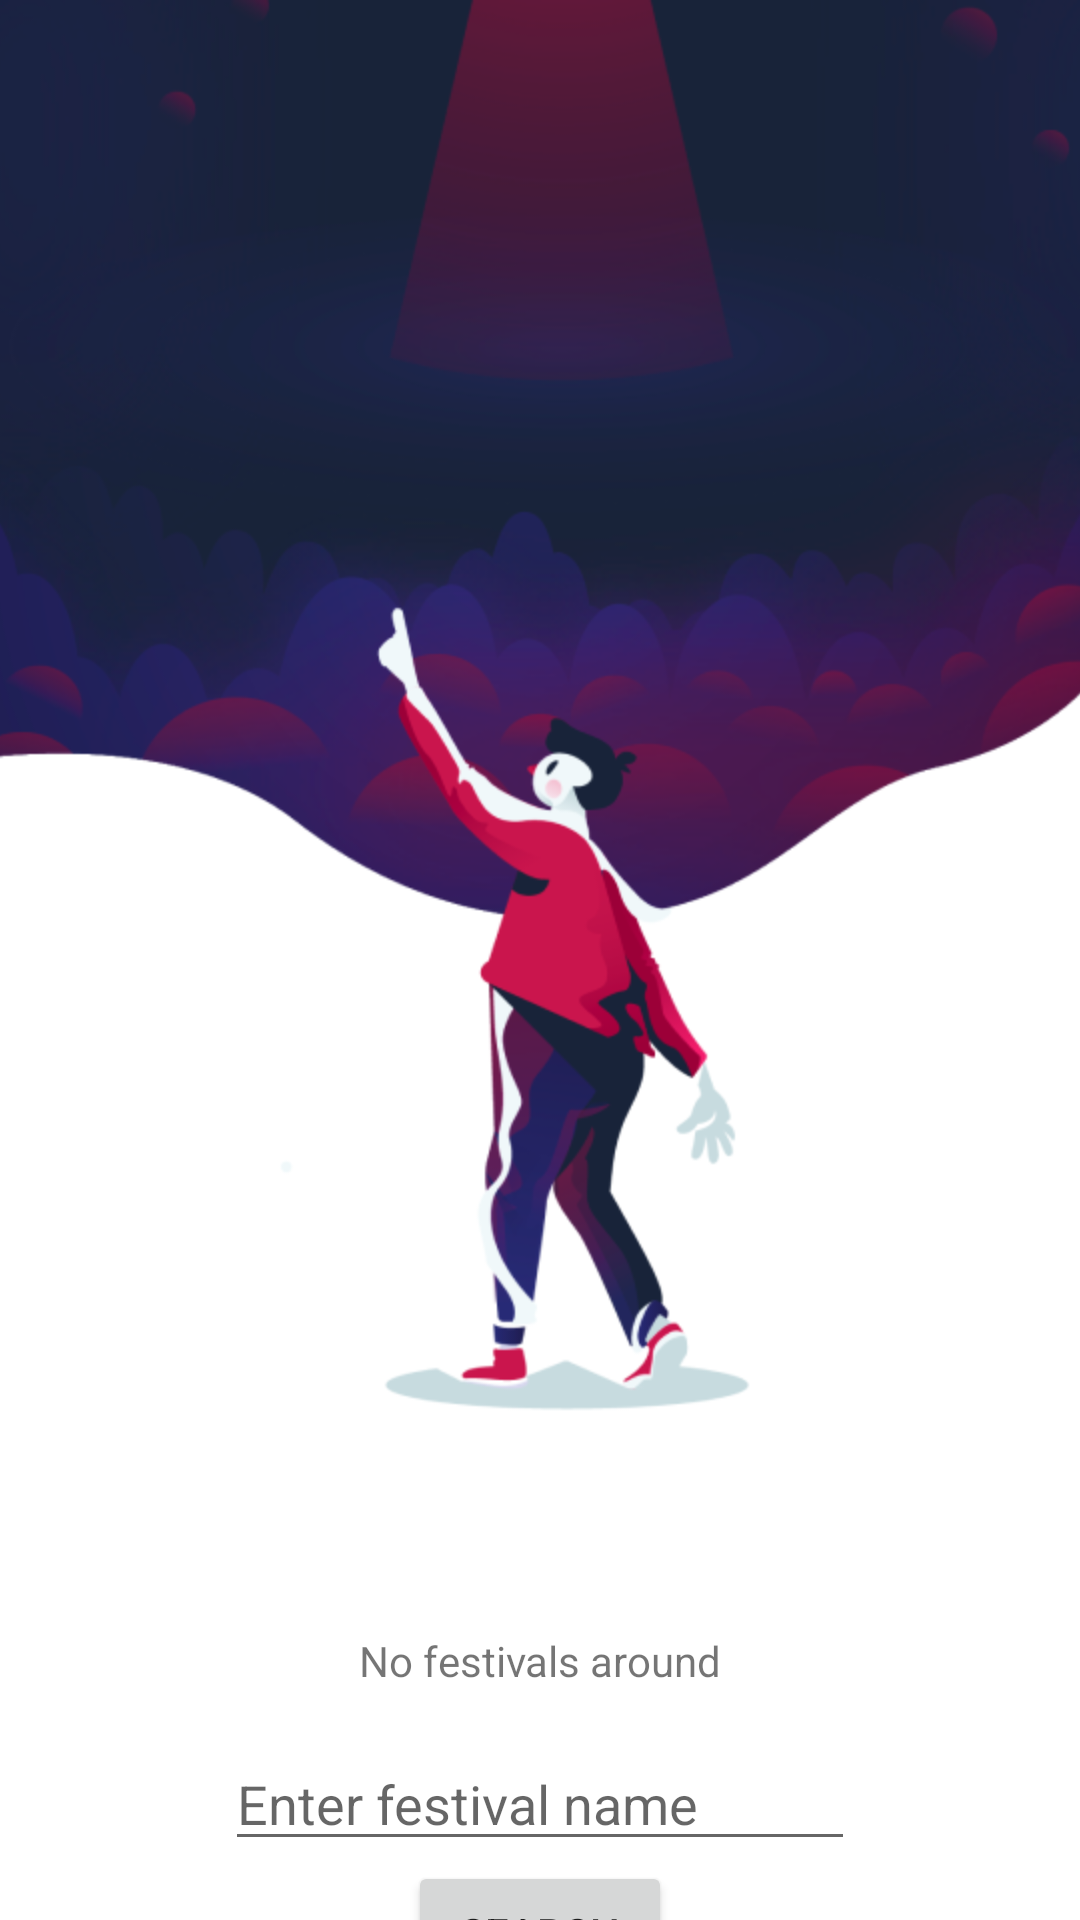

The Android layout XML behind this screen, and the referenced resources:
<!-- AndroidManifest.xml: application theme Theme.SummerFests -->
<!-- res/layout/activity_main.xml -->
<?xml version="1.0" encoding="utf-8"?>
<androidx.core.widget.NestedScrollView xmlns:android="http://schemas.android.com/apk/res/android"
    xmlns:app="http://schemas.android.com/apk/res-auto"
    xmlns:tools="http://schemas.android.com/tools"
    android:layout_width="match_parent"
    android:layout_height="match_parent"
    tools:context=".MainActivity">

    <androidx.constraintlayout.widget.ConstraintLayout
        android:layout_width="match_parent"
        android:layout_height="match_parent">

        <ImageView
            android:id="@+id/imageView"
            android:layout_width="match_parent"
            android:layout_height="wrap_content"
            android:scaleType="centerCrop"
            android:src="@drawable/empty_screen"
            app:layout_constraintEnd_toEndOf="parent"
            app:layout_constraintStart_toStartOf="parent"
            app:layout_constraintTop_toTopOf="parent" />

        <TextView
            android:id="@+id/textView"
            android:layout_width="wrap_content"
            android:layout_height="wrap_content"
            android:layout_margin="24dp"
            android:padding="16dp"
            android:text="@string/no_festivals_around"
            android:visibility="visible"
            app:layout_constraintLeft_toLeftOf="parent"
            app:layout_constraintRight_toRightOf="parent"
            app:layout_constraintTop_toBottomOf="@+id/imageView" />

        <EditText
            android:id="@+id/searchFestivalInputField"
            android:layout_width="wrap_content"
            android:layout_height="wrap_content"
            android:ems="10"
            android:hint="@string/enter_festival_name"
            app:layout_constraintEnd_toEndOf="parent"
            app:layout_constraintStart_toStartOf="parent"
            app:layout_constraintTop_toBottomOf="@+id/textView" />

        <Button
            android:id="@+id/searchForFestivals"
            android:layout_width="wrap_content"
            android:layout_height="wrap_content"
            android:text="@string/search"
            app:layout_constraintEnd_toEndOf="parent"
            app:layout_constraintStart_toStartOf="parent"
            app:layout_constraintTop_toBottomOf="@+id/searchFestivalInputField" />
    </androidx.constraintlayout.widget.ConstraintLayout>
</androidx.core.widget.NestedScrollView>
<!-- resources referenced by this layout -->
<resources>
  <!-- drawable empty_screen: png bitmap (drawable-hdpi, 134620 bytes) -->
  <string name="enter_festival_name">Enter festival name</string>
  <string name="no_festivals_around">No festivals around</string>
  <string name="search">Search</string>
  <style name="Theme.SummerFests" parent="Theme.MaterialComponents.DayNight.NoActionBar">
          
          <item name="colorPrimary">@color/purple_500</item>
          <item name="colorPrimaryVariant">@color/purple_700</item>
          <item name="colorOnPrimary">@color/white</item>
          
          <item name="colorSecondary">@color/teal_200</item>
          <item name="colorSecondaryVariant">@color/teal_700</item>
          <item name="colorOnSecondary">@color/black</item>
          
          <item name="android:statusBarColor" tools:targetApi="l">?attr/colorPrimaryVariant</item>
          
      </style>
  <color name="purple_500">#FF6200EE</color>
  <color name="purple_700">#FF3700B3</color>
  <color name="white">#FFFFFFFF</color>
  <color name="teal_200">#FF03DAC5</color>
  <color name="teal_700">#FF018786</color>
  <color name="black">#FF000000</color>
</resources>
